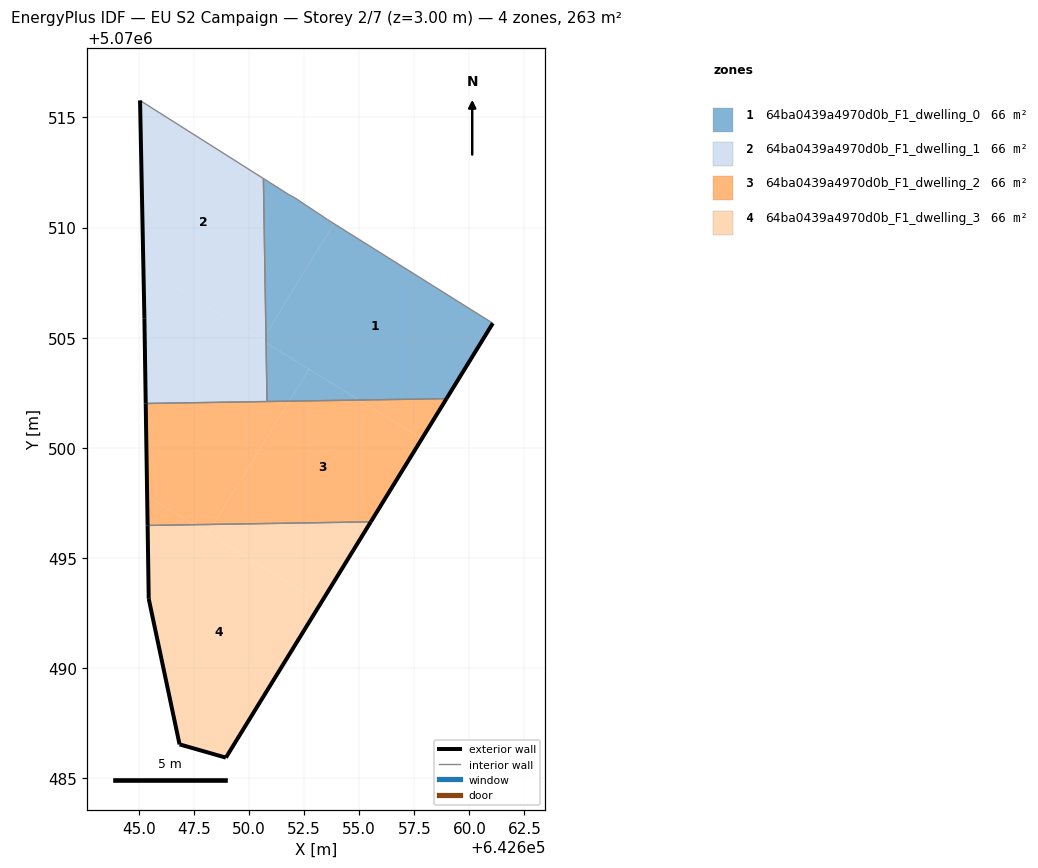
=== STOREY PLAN SPEC (per zone: floor XY polygon, exterior-wall plan segments, windows/doors) ===
zone 1: 64ba0439a4970d0b_F1_dwelling_0  (65.8 m²)
  floor: (642658.96, 5070502.24) (642661.06, 5070505.66) (642653.85, 5070510.18) (642650.77, 5070505.17) (642650.77, 5070504.77) (642655.00, 5070502.17)
  floor: (642650.77, 5070505.17) (642653.85, 5070510.18) (642653.56, 5070510.36) (642652.06, 5070511.36) (642651.86, 5070511.46) (642650.65, 5070512.23)
  floor: (642651.82, 5070502.12) (642652.72, 5070503.58) (642650.77, 5070504.77) (642650.82, 5070502.11)
  floor: (642655.00, 5070502.17) (642652.72, 5070503.58) (642651.82, 5070502.12)
  exterior wall: (642661.06, 5070505.66) – (642658.96, 5070502.24)  [4.0 m]
  interior walls: 6
zone 2: 64ba0439a4970d0b_F1_dwelling_1  (65.8 m²)
  floor: (642650.59, 5070504.88) (642650.77, 5070505.17) (642650.65, 5070512.23) (642645.06, 5070515.77) (642645.21, 5070508.19)
  floor: (642650.82, 5070502.11) (642650.77, 5070504.77) (642645.21, 5070508.19) (642645.25, 5070505.86) (642645.31, 5070502.02)
  floor: (642650.77, 5070504.77) (642650.77, 5070505.17) (642650.59, 5070504.88)
  exterior wall: (642645.25, 5070505.86) – (642645.06, 5070515.77)  [9.9 m]
  exterior wall: (642645.31, 5070502.02) – (642645.25, 5070505.86)  [3.8 m]
  interior walls: 3
zone 3: 64ba0439a4970d0b_F1_dwelling_2  (65.8 m²)
  floor: (642655.53, 5070496.65) (642657.85, 5070500.42) (642655.00, 5070502.17) (642651.82, 5070502.12) (642648.39, 5070496.53)
  floor: (642657.85, 5070500.42) (642658.96, 5070502.24) (642655.00, 5070502.17)
  floor: (642647.51, 5070496.52) (642645.38, 5070497.82) (642645.40, 5070496.48)
  floor: (642648.39, 5070496.53) (642651.82, 5070502.12) (642645.31, 5070502.02) (642645.38, 5070497.82) (642647.51, 5070496.52)
  exterior wall: (642645.40, 5070496.48) – (642645.31, 5070502.02)  [5.5 m]
  exterior wall: (642658.96, 5070502.24) – (642655.53, 5070496.65)  [6.6 m]
  interior walls: 3
zone 4: 64ba0439a4970d0b_F1_dwelling_3  (65.8 m²)
  floor: (642648.14, 5070496.13) (642648.39, 5070496.53) (642647.51, 5070496.52)
  floor: (642648.95, 5070485.95) (642653.27, 5070492.97) (642647.51, 5070496.52) (642645.40, 5070496.48) (642645.45, 5070493.15) (642646.85, 5070486.55)
  floor: (642653.27, 5070492.97) (642655.53, 5070496.65) (642648.39, 5070496.53) (642648.14, 5070496.13)
  exterior wall: (642655.53, 5070496.65) – (642648.95, 5070485.95)  [12.6 m]
  exterior wall: (642648.95, 5070485.95) – (642646.85, 5070486.55)  [2.2 m]
  exterior wall: (642646.85, 5070486.55) – (642645.45, 5070493.15)  [6.8 m]
  exterior wall: (642645.45, 5070493.15) – (642645.40, 5070496.48)  [3.3 m]
  interior walls: 1

=== DERIVED (storey summary) ===
Building: EU S2 Campaign
Storey: 2 of 7  (floor level z = 3.00 m)
Storey gross floor area: 263.3 m²
Zones on this storey: 4
  - 64ba0439a4970d0b_F1_dwelling_0: floor 65.8 m²; exterior wall 4.0 m (12.0 m²); WWR 0.0%
  - 64ba0439a4970d0b_F1_dwelling_1: floor 65.8 m²; exterior wall 13.8 m (41.3 m²); WWR 0.0%
  - 64ba0439a4970d0b_F1_dwelling_2: floor 65.8 m²; exterior wall 12.1 m (36.3 m²); WWR 0.0%
  - 64ba0439a4970d0b_F1_dwelling_3: floor 65.8 m²; exterior wall 24.8 m (74.5 m²); WWR 0.0%
Zone adjacency (shared interzone walls):
  - 64ba0439a4970d0b_F1_dwelling_0 ↔ 64ba0439a4970d0b_F1_dwelling_1
  - 64ba0439a4970d0b_F1_dwelling_0 ↔ 64ba0439a4970d0b_F1_dwelling_2
  - 64ba0439a4970d0b_F1_dwelling_1 ↔ 64ba0439a4970d0b_F1_dwelling_2
  - 64ba0439a4970d0b_F1_dwelling_2 ↔ 64ba0439a4970d0b_F1_dwelling_3